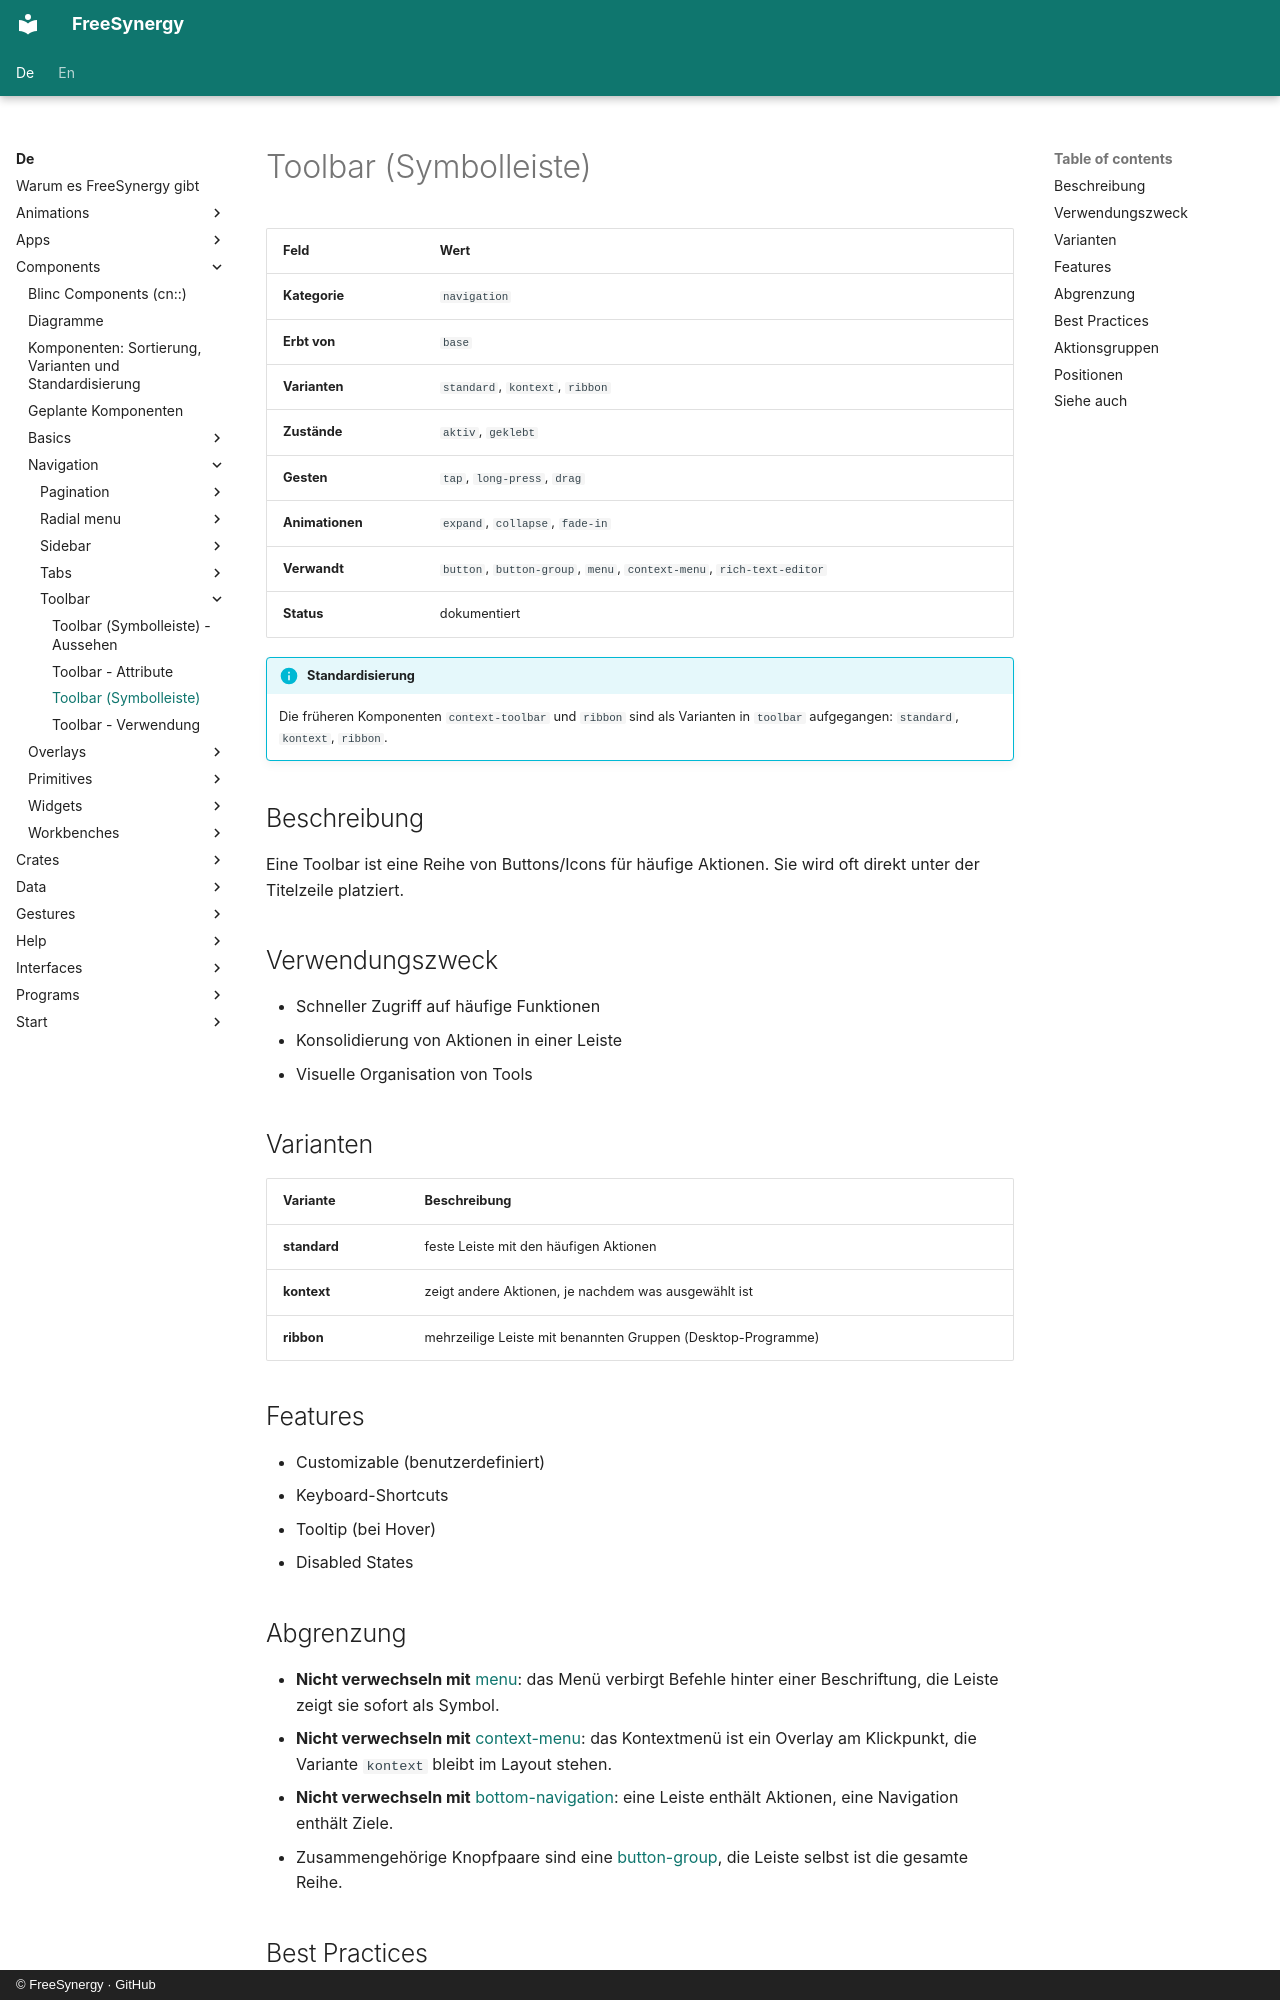

repository: FreeSynergy/fs-documentation · page: de/components/navigation/toolbar/description/index.html · generator: mkdocs · copyright: © FreeSynergy · GitHub

# Toolbar (Symbolleiste)

| Feld | Wert |
|------|------|
| **Kategorie** | `navigation` |
| **Erbt von** | `base` |
| **Varianten** | `standard`, `kontext`, `ribbon` |
| **Zustände** | `aktiv`, `geklebt` |
| **Gesten** | `tap`, `long-press`, `drag` |
| **Animationen** | `expand`, `collapse`, `fade-in` |
| **Verwandt** | `button`, `button-group`, `menu`, `context-menu`, `rich-text-editor` |
| **Status** | dokumentiert |

!!! info "Standardisierung"
    Die früheren Komponenten `context-toolbar` und `ribbon` sind als Varianten in `toolbar` aufgegangen: `standard`, `kontext`, `ribbon`.

## Beschreibung
Eine Toolbar ist eine Reihe von Buttons/Icons für häufige Aktionen. Sie wird oft direkt unter der Titelzeile platziert.

## Verwendungszweck

- Schneller Zugriff auf häufige Funktionen
- Konsolidierung von Aktionen in einer Leiste
- Visuelle Organisation von Tools

## Varianten

| Variante | Beschreibung |
|----------|--------------|
| **standard** | feste Leiste mit den häufigen Aktionen |
| **kontext** | zeigt andere Aktionen, je nachdem was ausgewählt ist |
| **ribbon** | mehrzeilige Leiste mit benannten Gruppen (Desktop-Programme) |

## Features

- Customizable (benutzerdefiniert)
- Keyboard-Shortcuts
- Tooltip (bei Hover)
- Disabled States

## Abgrenzung

- **Nicht verwechseln mit** [menu](../menu/): das Menü verbirgt Befehle hinter einer Beschriftung,
  die Leiste zeigt sie sofort als Symbol.
- **Nicht verwechseln mit** [context-menu](../../overlays/context-menu/): das Kontextmenü ist ein
  Overlay am Klickpunkt, die Variante `kontext` bleibt im Layout stehen.
- **Nicht verwechseln mit** [bottom-navigation](../bottom-navigation/): eine Leiste enthält
  Aktionen, eine Navigation enthält Ziele.
- Zusammengehörige Knopfpaare sind eine [button-group](../../actions/button-group/), die Leiste
  selbst ist die gesamte Reihe.
